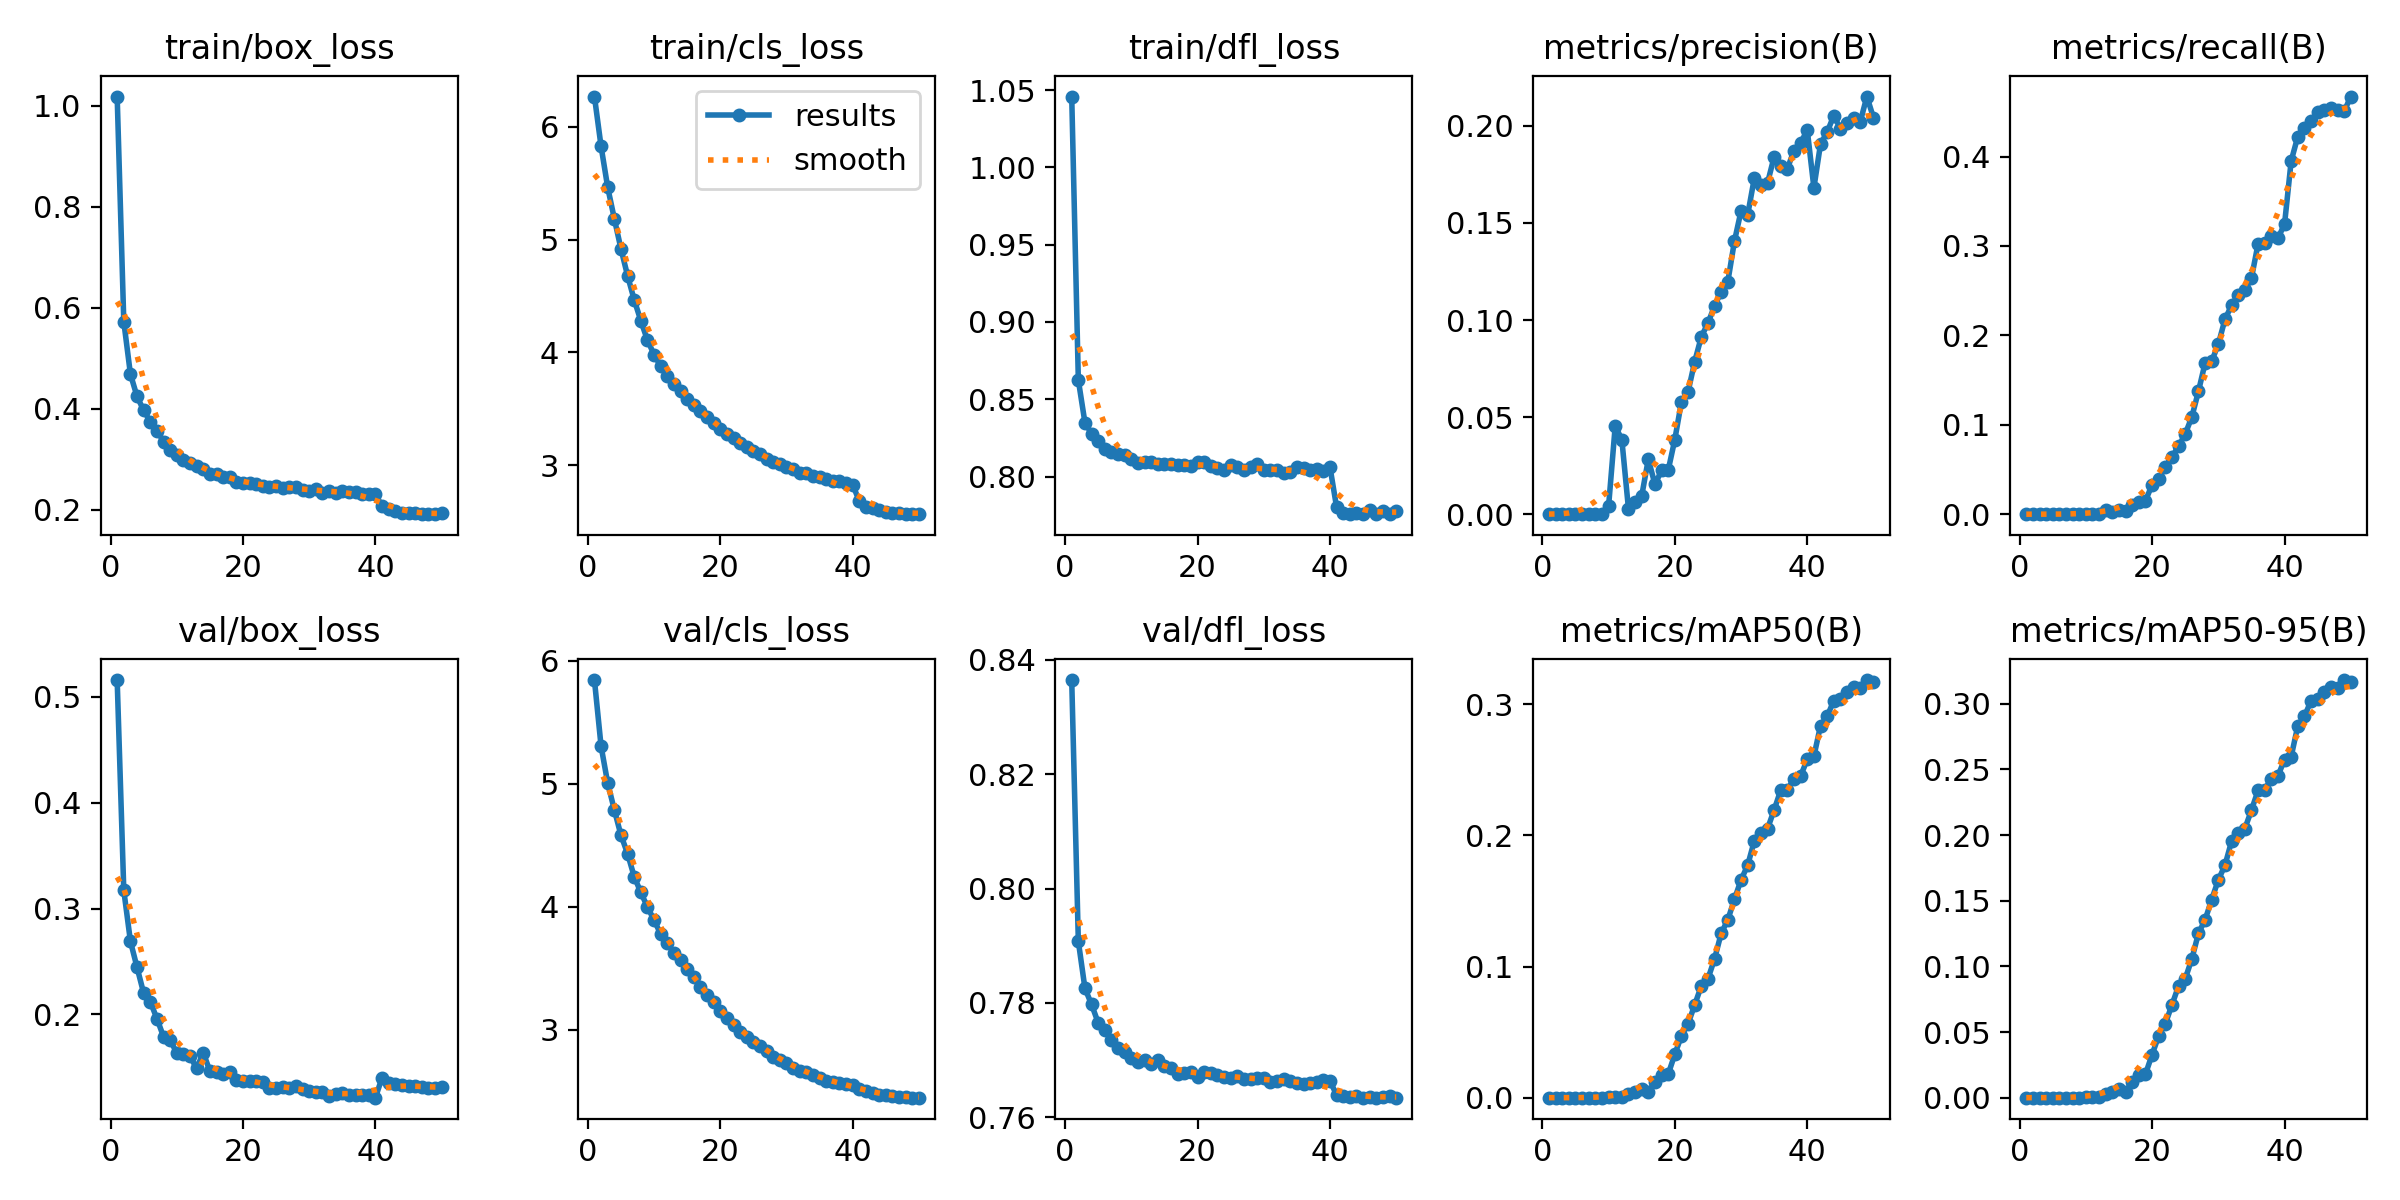

The data file committed next to this chart (first rows):
epoch, time, train/box_loss, train/cls_loss, train/dfl_loss, metrics/precision(B), metrics/recall(B), metrics/mAP50(B), metrics/mAP50-95(B), val/box_loss, val/cls_loss, val/dfl_loss, lr/pg0, lr/pg1, lr/pg2
1, 138.5, 1.018, 6.269, 1.046, 0, 0, 0, 0, 0.5158, 5.842, 0.8365, 1.12899e-05, 1.12899e-05, 1.12899e-05
2, 266.1, 0.5721, 5.827, 0.8624, 0, 0, 0, 0, 0.3172, 5.305, 0.7908, 2.26011e-05, 2.26011e-05, 2.26011e-05
3, 379, 0.4683, 5.464, 0.8348, 0, 0, 0, 0, 0.2691, 5.005, 0.7825, 3.3824e-05, 3.3824e-05, 3.3824e-05
4, 475.2, 0.4238, 5.186, 0.8277, 0, 0, 0, 0, 0.2445, 4.787, 0.7797, 3.37019e-05, 3.37019e-05, 3.37019e-05
5, 557.5, 0.3965, 4.919, 0.8228, 0, 0, 0, 0, 0.2201, 4.581, 0.7765, 3.34713e-05, 3.34713e-05, 3.34713e-05
6, 640.6, 0.3739, 4.68, 0.8181, 0, 0, 0, 0, 0.212, 4.431, 0.7753, 3.31763e-05, 3.31763e-05, 3.31763e-05
7, 710.8, 0.3564, 4.466, 0.8156, 0, 0, 0, 0, 0.1961, 4.244, 0.7736, 3.28181e-05, 3.28181e-05, 3.28181e-05
8, 783.6, 0.3346, 4.281, 0.8143, 0, 0, 0, 0, 0.179, 4.115, 0.7722, 3.23982e-05, 3.23982e-05, 3.23982e-05
9, 850.2, 0.318, 4.108, 0.8138, 0, 0, 0, 0, 0.1759, 3.997, 0.7714, 3.19182e-05, 3.19182e-05, 3.19182e-05
10, 915.5, 0.3084, 3.981, 0.8116, 0.00417, 0.00057, 0.00039, 0.00039, 0.1635, 3.89, 0.7704, 3.138e-05, 3.138e-05, 3.138e-05
11, 974.9, 0.2989, 3.877, 0.8087, 0.04548, 0.00057, 0.00065, 0.00065, 0.1628, 3.777, 0.7696, 3.07858e-05, 3.07858e-05, 3.07858e-05
12, 1035, 0.2915, 3.793, 0.8095, 0.03839, 0.00057, 0.00058, 0.00058, 0.1606, 3.702, 0.77, 3.01377e-05, 3.01377e-05, 3.01377e-05
13, 1096, 0.2872, 3.718, 0.8091, 0.00274, 0.00468, 0.00289, 0.00289, 0.149, 3.622, 0.7694, 2.94385e-05, 2.94385e-05, 2.94385e-05
14, 1153, 0.2797, 3.653, 0.8078, 0.00605, 0.00232, 0.00443, 0.00443, 0.164, 3.565, 0.7701, 2.86909e-05, 2.86909e-05, 2.86909e-05
15, 1212, 0.27, 3.582, 0.8084, 0.0094, 0.00444, 0.00675, 0.00656, 0.1465, 3.49, 0.7689, 2.78978e-05, 2.78978e-05, 2.78978e-05
16, 1272, 0.2697, 3.536, 0.808, 0.02831, 0.00358, 0.00437, 0.00437, 0.146, 3.431, 0.7687, 2.70624e-05, 2.70624e-05, 2.70624e-05
17, 1329, 0.2652, 3.477, 0.8078, 0.01535, 0.01023, 0.01189, 0.01189, 0.1433, 3.342, 0.7676, 2.6188e-05, 2.6188e-05, 2.6188e-05
18, 1382, 0.2636, 3.425, 0.8075, 0.02253, 0.01396, 0.01733, 0.01733, 0.1461, 3.282, 0.7678, 2.52779e-05, 2.52779e-05, 2.52779e-05
19, 1433, 0.2544, 3.369, 0.8069, 0.02263, 0.01485, 0.01792, 0.01792, 0.1381, 3.223, 0.768, 2.43359e-05, 2.43359e-05, 2.43359e-05
20, 1487, 0.2525, 3.324, 0.8094, 0.03844, 0.03306, 0.03309, 0.03284, 0.1369, 3.15, 0.7671, 2.33655e-05, 2.33655e-05, 2.33655e-05
21, 1541, 0.2519, 3.276, 0.8092, 0.05785, 0.03888, 0.04713, 0.04711, 0.1367, 3.096, 0.7679, 2.23708e-05, 2.23708e-05, 2.23708e-05
22, 1600, 0.2499, 3.239, 0.8071, 0.06299, 0.05321, 0.05633, 0.0563, 0.1373, 3.035, 0.7678, 2.13555e-05, 2.13555e-05, 2.13555e-05
23, 1655, 0.2465, 3.194, 0.8056, 0.07854, 0.06418, 0.07072, 0.07069, 0.1365, 2.982, 0.7674, 2.03236e-05, 2.03236e-05, 2.03236e-05
24, 1712, 0.2451, 3.158, 0.8043, 0.09137, 0.07595, 0.0852, 0.08513, 0.1306, 2.939, 0.7671, 1.92794e-05, 1.92794e-05, 1.92794e-05
25, 1769, 0.2475, 3.125, 0.8073, 0.09843, 0.08962, 0.09059, 0.09049, 0.1301, 2.9, 0.767, 1.82268e-05, 1.82268e-05, 1.82268e-05
26, 1828, 0.2434, 3.097, 0.8065, 0.1072, 0.1087, 0.1058, 0.1056, 0.1318, 2.863, 0.7672, 1.717e-05, 1.717e-05, 1.717e-05
27, 1885, 0.2438, 3.052, 0.8044, 0.1146, 0.1374, 0.1253, 0.1252, 0.1304, 2.822, 0.7667, 1.61132e-05, 1.61132e-05, 1.61132e-05
28, 1941, 0.244, 3.027, 0.8063, 0.1197, 0.169, 0.1356, 0.1354, 0.1321, 2.778, 0.7668, 1.50606e-05, 1.50606e-05, 1.50606e-05
29, 1995, 0.2386, 3.007, 0.8079, 0.1406, 0.1711, 0.1512, 0.1509, 0.1296, 2.753, 0.7669, 1.40164e-05, 1.40164e-05, 1.40164e-05
30, 2051, 0.2374, 2.983, 0.8042, 0.1562, 0.1901, 0.166, 0.1658, 0.1275, 2.729, 0.7669, 1.29845e-05, 1.29845e-05, 1.29845e-05
31, 2107, 0.241, 2.968, 0.8043, 0.1542, 0.2179, 0.1772, 0.1769, 0.1267, 2.688, 0.7661, 1.19692e-05, 1.19692e-05, 1.19692e-05
32, 2162, 0.2337, 2.934, 0.804, 0.173, 0.2336, 0.1957, 0.1953, 0.127, 2.666, 0.7664, 1.09745e-05, 1.09745e-05, 1.09745e-05
33, 2220, 0.2369, 2.928, 0.802, 0.1693, 0.2449, 0.2016, 0.2013, 0.1227, 2.652, 0.7666, 1.00041e-05, 1.00041e-05, 1.00041e-05
34, 2275, 0.2334, 2.903, 0.8028, 0.1706, 0.2504, 0.205, 0.2048, 0.1248, 2.63, 0.7664, 9.06209e-06, 9.06209e-06, 9.06209e-06
35, 2332, 0.2363, 2.893, 0.8065, 0.1842, 0.2639, 0.2194, 0.2189, 0.1255, 2.605, 0.7659, 8.15204e-06, 8.15204e-06, 8.15204e-06
36, 2389, 0.2355, 2.876, 0.8054, 0.1795, 0.3024, 0.2345, 0.234, 0.1242, 2.584, 0.7658, 7.27757e-06, 7.27757e-06, 7.27757e-06
37, 2449, 0.2337, 2.861, 0.8044, 0.178, 0.3036, 0.2348, 0.2344, 0.1238, 2.57, 0.7659, 6.44215e-06, 6.44215e-06, 6.44215e-06
38, 2511, 0.2301, 2.855, 0.8051, 0.1873, 0.311, 0.2432, 0.243, 0.1236, 2.562, 0.7661, 5.64907e-06, 5.64907e-06, 5.64907e-06
39, 2567, 0.2316, 2.839, 0.8039, 0.1913, 0.3085, 0.2453, 0.245, 0.1235, 2.554, 0.7665, 4.90146e-06, 4.90146e-06, 4.90146e-06
40, 2622, 0.2303, 2.826, 0.8061, 0.1978, 0.3245, 0.2579, 0.2575, 0.1214, 2.547, 0.7664, 4.20226e-06, 4.20226e-06, 4.20226e-06
41, 2746, 0.2065, 2.679, 0.78, 0.1681, 0.3951, 0.2603, 0.2597, 0.1404, 2.519, 0.7639, 3.55424e-06, 3.55424e-06, 3.55424e-06
42, 2825, 0.2007, 2.628, 0.7767, 0.1906, 0.4224, 0.2836, 0.2832, 0.1355, 2.499, 0.7637, 2.95996e-06, 2.95996e-06, 2.95996e-06
43, 2893, 0.1967, 2.616, 0.7759, 0.1968, 0.4324, 0.2907, 0.2903, 0.1344, 2.484, 0.7635, 2.42176e-06, 2.42176e-06, 2.42176e-06
44, 2955, 0.1921, 2.597, 0.7762, 0.2052, 0.4397, 0.3027, 0.3023, 0.133, 2.471, 0.7637, 1.94176e-06, 1.94176e-06, 1.94176e-06
45, 3016, 0.1926, 2.588, 0.7758, 0.1986, 0.45, 0.3043, 0.304, 0.1326, 2.464, 0.7634, 1.52186e-06, 1.52186e-06, 1.52186e-06
46, 3076, 0.194, 2.577, 0.7785, 0.2013, 0.4525, 0.3096, 0.3092, 0.1323, 2.458, 0.7636, 1.16372e-06, 1.16372e-06, 1.16372e-06
47, 3133, 0.1921, 2.577, 0.7759, 0.2041, 0.4544, 0.313, 0.3127, 0.1316, 2.453, 0.7635, 8.68745e-07, 8.68745e-07, 8.68745e-07
48, 3188, 0.1908, 2.569, 0.7774, 0.2021, 0.4519, 0.3125, 0.3122, 0.1309, 2.448, 0.7636, 6.38106e-07, 6.38106e-07, 6.38106e-07
49, 3246, 0.1913, 2.569, 0.7756, 0.2151, 0.4505, 0.3184, 0.318, 0.1306, 2.446, 0.7637, 4.7271e-07, 4.7271e-07, 4.7271e-07
50, 3303, 0.1925, 2.565, 0.778, 0.2041, 0.4672, 0.3171, 0.3168, 0.1312, 2.446, 0.7635, 3.7321e-07, 3.7321e-07, 3.7321e-07
